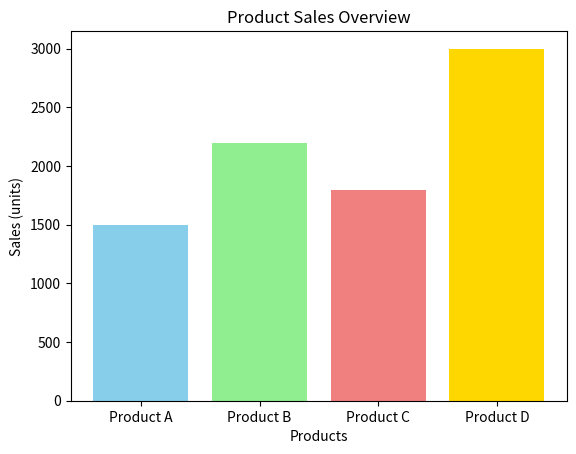

This figure's Python source:
#!/usr/bin/en 
# -*- coding: utf-8 -*- 

"""
This script is part of the aialchemyhub.in project 
(https://github.com/satya25/aialchemyhub_in).

Distributed under the MIT License (see LICENSE file for details).
"""  

# ----------------------------------------------------------------------------
# File Name         :       matplotlib/example_2.py
# [redacted]
# Created Date      :       Dec 25, 2023
# Last Updated On   :       Jan 17, 2024
# version           :       1.0
# Release           :       R1
#
# Dependencies      :       matplotlib
#
# Installation      :       $ pip install -r ./matplotlib/requirements.txt
#
# Usage             :       python ./matplotlib/example_2.py
#
# ---------------------------------------------------------------------------
#
# Credits and Acknowledgements
#
# - Special thanks to the matplotlib community for their excellent library:
#   https://matplotlib.org/
#
# - The APIs used in this script is documented here:
#  https://matplotlib.org/stable/users/explain/quick_start.html
#
# - Code Snippet(s) adapted from    :   -- NOT Applicable --
#
# - Dataset(s) sourced  from        :   -- NOT Applicable --
#
#
# Thank you to the creators and maintainers of these resources!
#
# ---------------------------------------------------------------------------
#

'''
    This script generates a simple bar chart representing the 
    sales of different products.
'''

import matplotlib.pyplot as plt

def plot_product_sales_bar_chart():
    """
        Generates a bar chart visualizing product sales,
        handles potential errors with exception handling,
        and logs execution results for debugging and monitoring.
    """
    
    try:
        # Sample data
        products = ['Product A', 'Product B', 'Product C', 'Product D']
        sales = [1500, 2200, 1800, 3000]
        colors = ['skyblue', 'lightgreen', 'lightcoral', 'gold']

        # Creating the bar chart
        plt.bar(products, sales, color=colors)

        # Adding labels and title
        plt.xlabel('Products')
        plt.ylabel('Sales (units)')
        plt.title('Product Sales Overview')

        # Display the plot
        plt.show()

        print("Plot generated successfully!")

    except Exception as e:
        print("An error occurred:", e)

if __name__ == "__main__":
    # This block ensures the following code executes 
    # only when this script is run directly,
    # not when imported as a module.
    plot_product_sales_bar_chart() 
